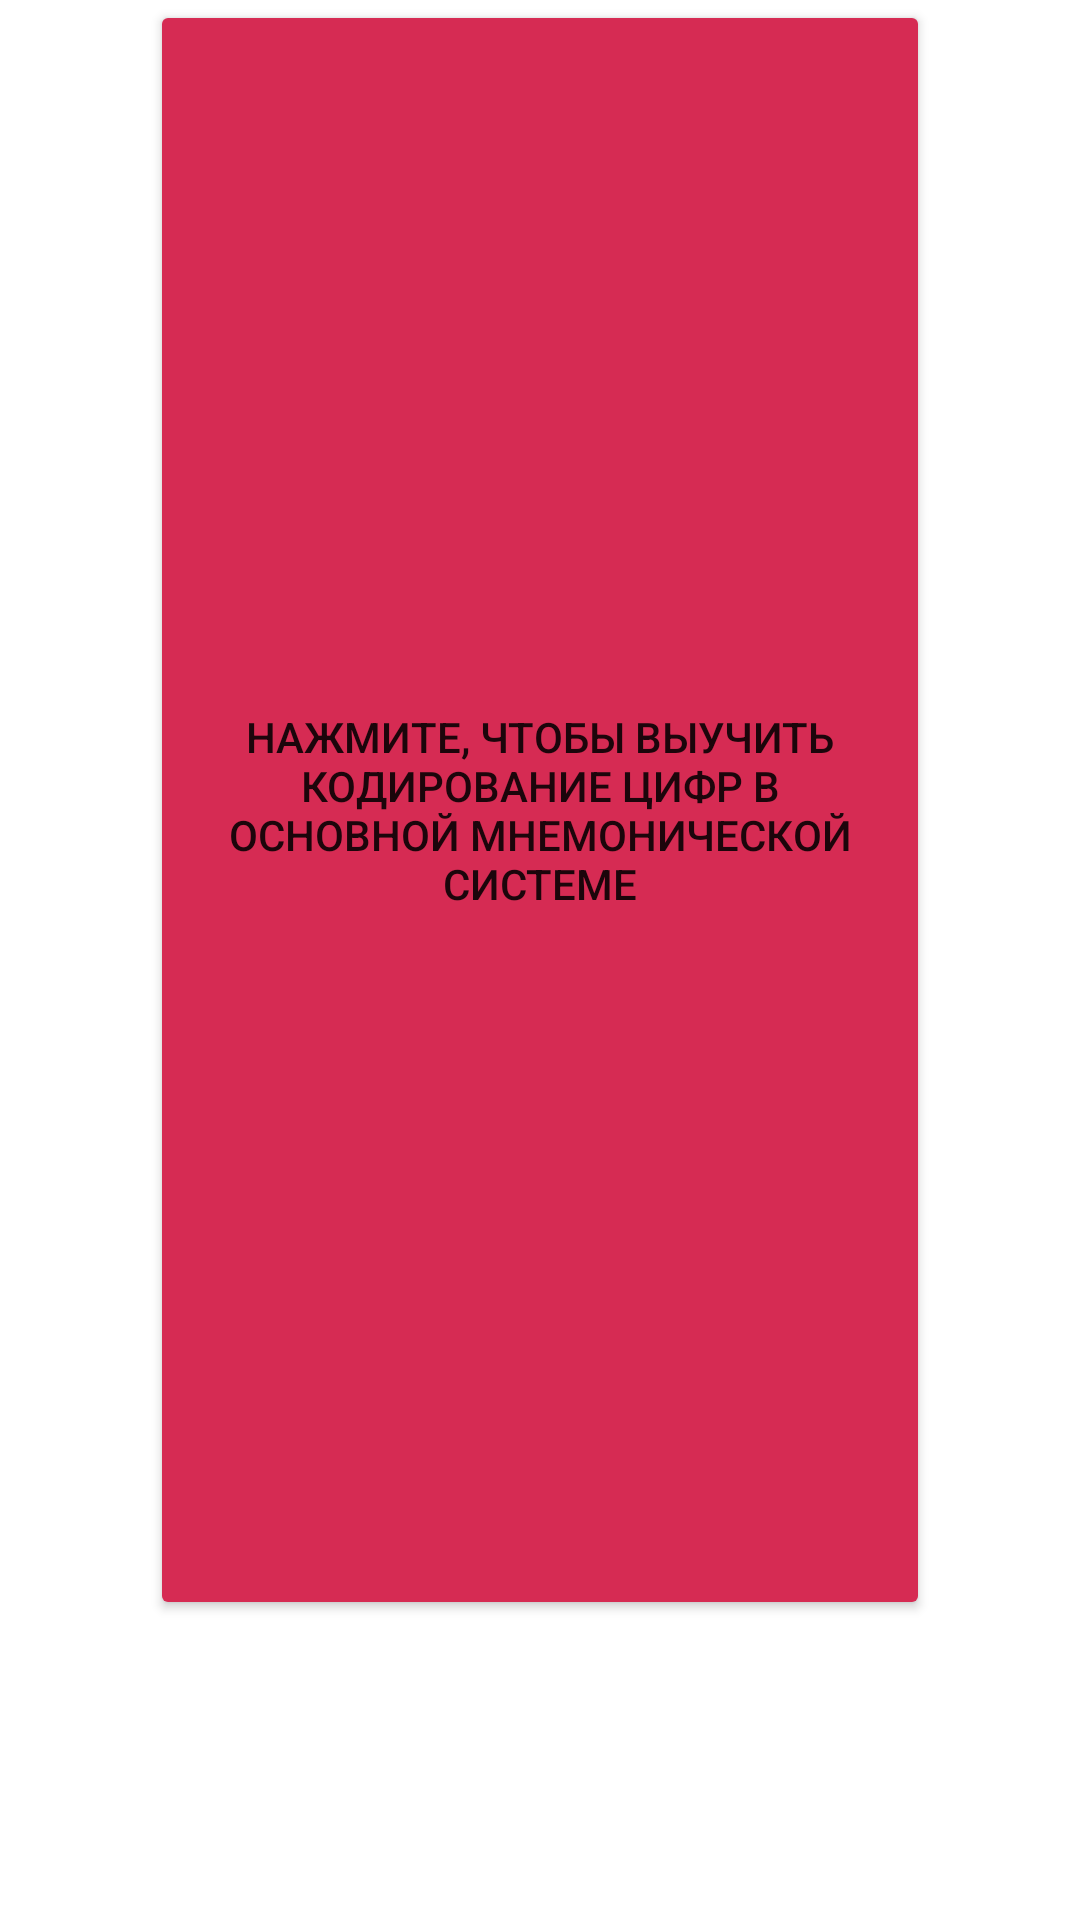

Produce the Android XML layout that renders to this screen, including the resource entries it uses.
<!-- AndroidManifest.xml: application theme Theme.MnemonicSystems -->
<!-- res/layout/fragment_mms.xml -->
<?xml version="1.0" encoding="utf-8"?>
<androidx.constraintlayout.widget.ConstraintLayout xmlns:android="http://schemas.android.com/apk/res/android"
    xmlns:app="http://schemas.android.com/apk/res-auto"
    xmlns:tools="http://schemas.android.com/tools"
    android:layout_width="match_parent"
    android:layout_height="match_parent"
    tools:context=".ui.mms.MMSFragment">

    <TextView
        android:id="@+id/text_mms"
        android:layout_width="match_parent"
        android:layout_height="wrap_content"
        android:layout_marginStart="8dp"
        android:layout_marginTop="8dp"
        android:layout_marginEnd="8dp"
        android:textAlignment="center"
        android:textSize="20sp"
        app:layout_constraintBottom_toBottomOf="parent"
        app:layout_constraintEnd_toEndOf="parent"
        app:layout_constraintStart_toStartOf="parent"
        app:layout_constraintTop_toTopOf="parent" />

    <Button
        android:id="@+id/mmscardbutton"
        android:layout_width="match_parent"
        android:layout_height="match_parent"
        android:text="@string/mms_button_text"
        android:layout_marginHorizontal="50dp"
        android:backgroundTint="@color/brighter_magneta"
        android:layout_marginBottom="100dp"
        />
</androidx.constraintlayout.widget.ConstraintLayout>
<!-- resources referenced by this layout -->
<resources>
  <color name="brighter_magneta">#d62b53</color>
  <string name="mms_button_text">Click to learn the encoding of digits in the mnemonic major system</string>
  <style name="Theme.MnemonicSystems" parent="Theme.MaterialComponents.DayNight.DarkActionBar">
          
          <item name="colorPrimary">@color/purple_500</item>
          <item name="colorPrimaryVariant">@color/purple_700</item>
          <item name="colorOnPrimary">@color/white</item>
          
          <item name="colorSecondary">@color/teal_200</item>
          <item name="colorSecondaryVariant">@color/teal_700</item>
          <item name="colorOnSecondary">@color/black</item>
          
          <item name="android:statusBarColor">?attr/colorPrimaryVariant</item>
          
      </style>
  <color name="purple_500">#FF6200EE</color>
  <color name="purple_700">#FF3700B3</color>
  <color name="white">#FFFFFFFF</color>
  <color name="teal_200">#FF03DAC5</color>
  <color name="teal_700">#FF018786</color>
  <color name="black">#FF000000</color>
</resources>
